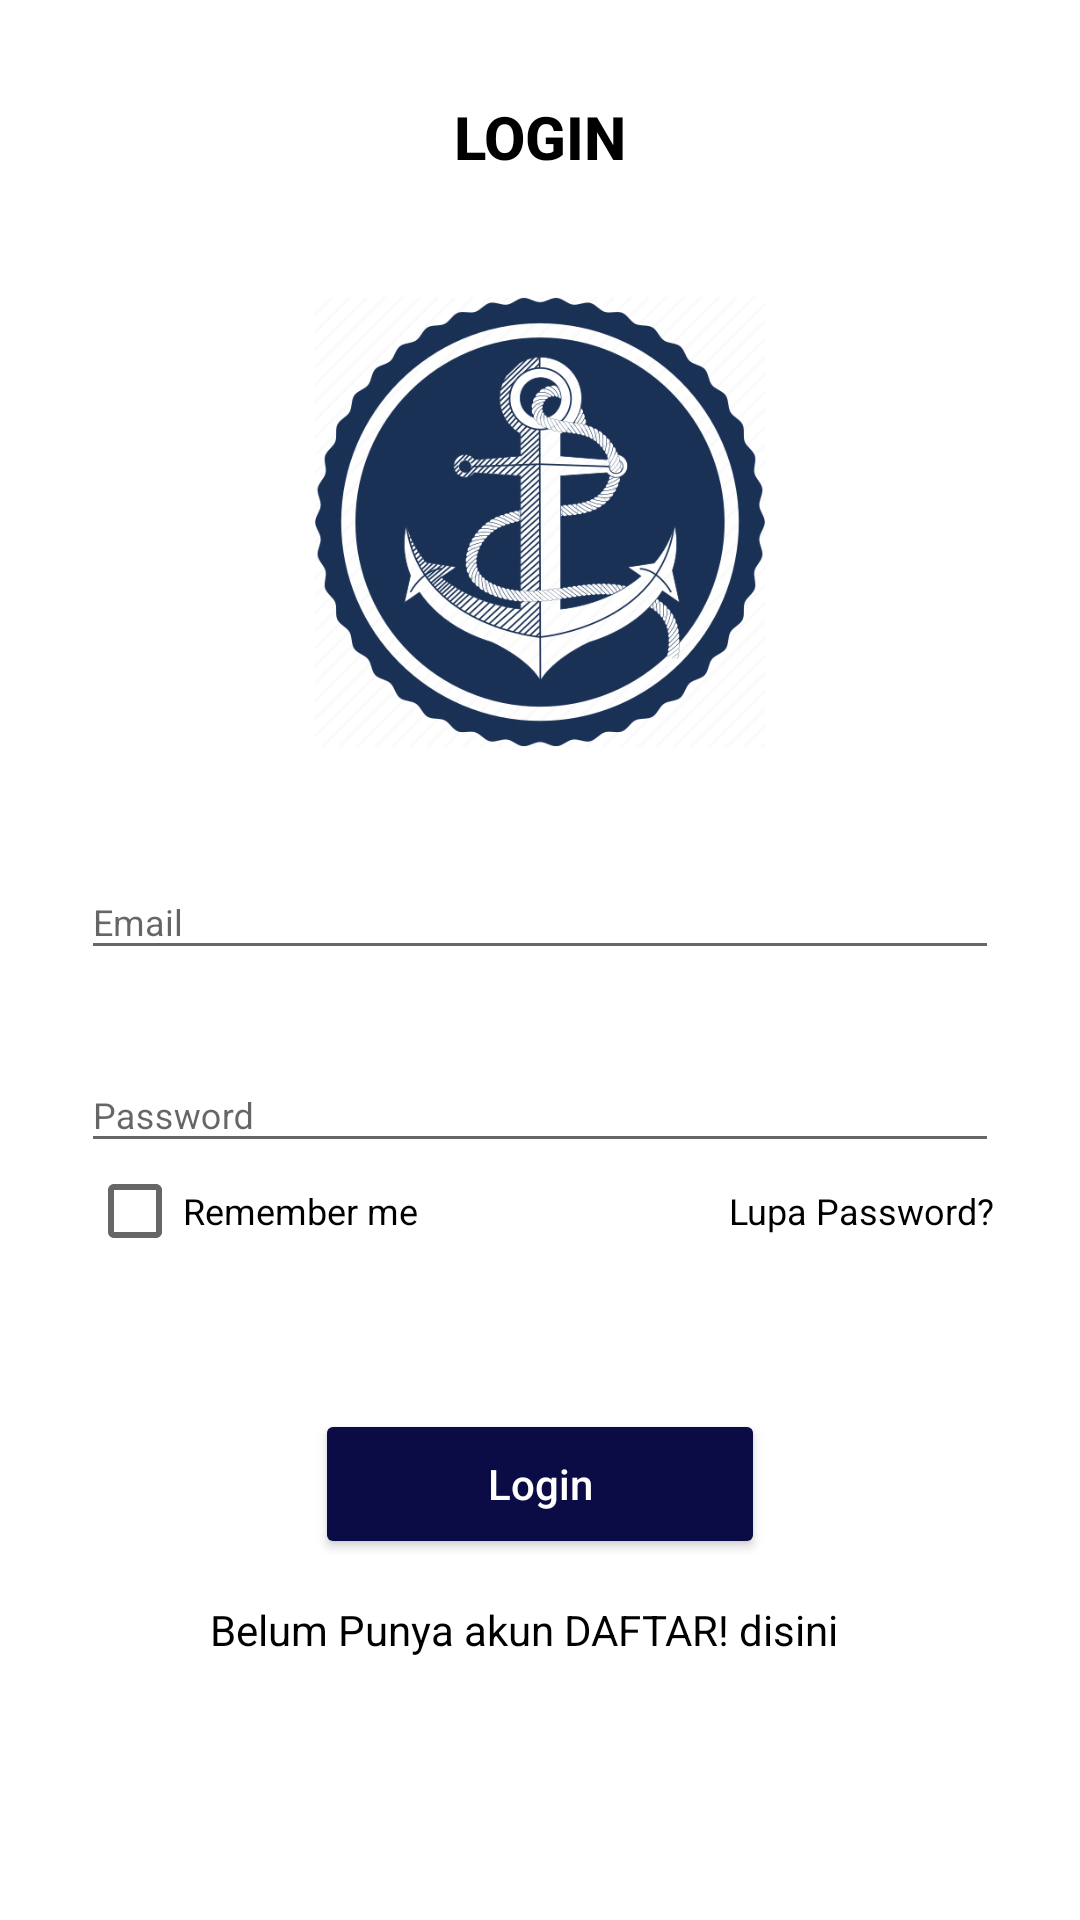

Android layout source for this screen:
<!-- AndroidManifest.xml: application theme Theme.Tester -->
<!-- res/layout/activity_login.xml -->
<?xml version="1.0" encoding="utf-8"?>
<androidx.coordinatorlayout.widget.CoordinatorLayout
    xmlns:android="http://schemas.android.com/apk/res/android"
    xmlns:app="http://schemas.android.com/apk/res-auto"
    xmlns:tools="http://schemas.android.com/tools"
    android:layout_width="match_parent"
    android:layout_height="match_parent"
    android:background="@color/white"
    tools:context=".LoginActivity">
    <RelativeLayout
        android:layout_width="match_parent"
        android:layout_height="match_parent"
        android:layout_margin="8dp"
        android:padding="4dp"
        android:background="@drawable/spinner_background"
        >
        <TextView
            android:layout_width="match_parent"
            android:layout_height="wrap_content"
            android:text="LOGIN"
            android:textSize="20sp"
            android:textStyle="bold"
            android:layout_margin="20dp"
            android:textColor="@color/black"
            android:id="@+id/tvlogin"
            style="@style/TextAppearance.AppCompat.Widget.Button.Borderless.Colored"
            android:textAlignment="center"/>

        <ImageView
            android:id="@+id/login_applogo"
            android:layout_width="150dp"
            android:layout_height="150dp"
            android:layout_below="@+id/tvlogin"
            android:src="@drawable/logo1"
            android:layout_centerHorizontal="true"
            android:layout_margin="20dp"
            />

        <LinearLayout
            android:id="@+id/ll_lay"
            android:layout_width="match_parent"
            android:layout_height="wrap_content"
            android:orientation="vertical"
            android:layout_below="@+id/login_applogo">

        <com.google.android.material.textfield.TextInputLayout
            android:id="@+id/outlinedTextField2"
            android:layout_width="match_parent"
            android:layout_height="wrap_content"
            android:hint="Email"
            app:boxBackgroundColor="@color/bluedark"
            android:layout_marginLeft="15dp"
            android:layout_marginRight="15dp"
            android:layout_marginTop="10dp">

            <com.google.android.material.textfield.TextInputEditText
                android:textColor="@color/black"
                android:layout_width="match_parent"
                android:layout_height="wrap_content"
                android:textSize="12sp"
                android:id="@+id/edtUsername"

                />

        </com.google.android.material.textfield.TextInputLayout>

            <com.google.android.material.textfield.TextInputLayout

                android:layout_width="match_parent"
                android:layout_height="wrap_content"
                android:hint="Password"
                android:layout_marginLeft="15dp"
                android:layout_marginRight="15dp"
                android:layout_marginTop="20dp">

                <com.google.android.material.textfield.TextInputEditText
                    android:textColor="@color/black"
                    android:layout_width="match_parent"
                    android:layout_height="wrap_content"
                    android:textSize="12sp"
                    android:id="@+id/edtPass"
                    android:inputType="textPassword"
                    android:textColorHint="@color/black"

                    />

            </com.google.android.material.textfield.TextInputLayout>

        </LinearLayout>


        <LinearLayout
            android:id="@+id/Linear2"
            android:layout_width="match_parent"
            android:layout_height="wrap_content"
            android:orientation="horizontal"
            android:layout_below="@+id/ll_lay"
            >
            <CheckBox
                android:id="@+id/remember_me_chkb"
                android:layout_width="wrap_content"
                android:layout_height="wrap_content"
                android:text="Remember me"
                android:textColor="@color/black"
                android:gravity="center_vertical"
                android:textSize="12sp"
                android:layout_marginLeft="17dp"
                />

            <TextView
                android:id="@+id/forget_password_link"
                android:layout_width="match_parent"
                android:layout_height="wrap_content"
                android:text="Lupa Password?"
                android:textColor="@color/black"
                android:textSize="12sp"
                android:textAlignment="textEnd"
                android:layout_marginRight="17dp"
                />

        </LinearLayout>


        <Button
            android:id="@+id/login_btn"
            android:layout_width="150dp"
            android:layout_height="50dp"
            android:layout_centerHorizontal="true"
            android:layout_below="@+id/Linear2"
            android:layout_marginTop="50dp"
            android:backgroundTint="@color/bluedark"

            android:layout_marginLeft="15dp"
            android:layout_marginRight="15dp"
            android:textAllCaps="false"
            android:textSize="14sp"
            android:text="Login"
            android:textColor="@android:color/white"
            />
        <TextView
            android:id="@+id/txtdaftar"
            android:layout_width="220dp"
            android:layout_height="wrap_content"
            android:text="Belum Punya akun DAFTAR! disini"
            android:layout_centerHorizontal="true"
            android:layout_centerVertical="true"
            android:textColor="@color/black"
            android:layout_marginTop="14sp"
            android:layout_below="@id/login_btn">

        </TextView>


        <TextView
            android:id="@+id/admin_panel_link"
            android:layout_width="wrap_content"
            android:layout_height="wrap_content"
            android:text="ADMIN"
            android:layout_alignParentEnd="true"
            android:layout_below="@+id/login_btn"
            android:textColor="@color/white"
            android:textSize="12sp"
            android:textStyle="bold"
            android:layout_marginLeft="80dp"
            android:layout_marginEnd="23dp"
            android:layout_marginTop="20dp"
            />

















    </RelativeLayout>
</androidx.coordinatorlayout.widget.CoordinatorLayout>
<!-- resources referenced by this layout -->
<resources>
  <color name="black">#FF000000</color>
  <color name="bluedark">#0B0B45</color>
  <color name="white">#FFFFFFFF</color>
  <!-- drawable logo1: jpg bitmap (drawable, 49650 bytes) -->
  <style name="Theme.Tester" parent="Theme.AppCompat.Light.NoActionBar">
          
          <item name="colorPrimary">@color/bluedark</item>
          <item name="colorPrimaryVariant">@color/purple_700</item>
          <item name="colorOnPrimary">@color/white</item>
          
          <item name="colorSecondary">@color/bluedark</item>
          <item name="colorSecondaryVariant">@color/bluedark</item>
          <item name="colorOnSecondary">@color/black</item>
          
          <item name="android:statusBarColor" tools:targetApi="l">?attr/colorOnBackground</item>
          
      </style>
  <color name="purple_700">#FF3700B3</color>
</resources>
